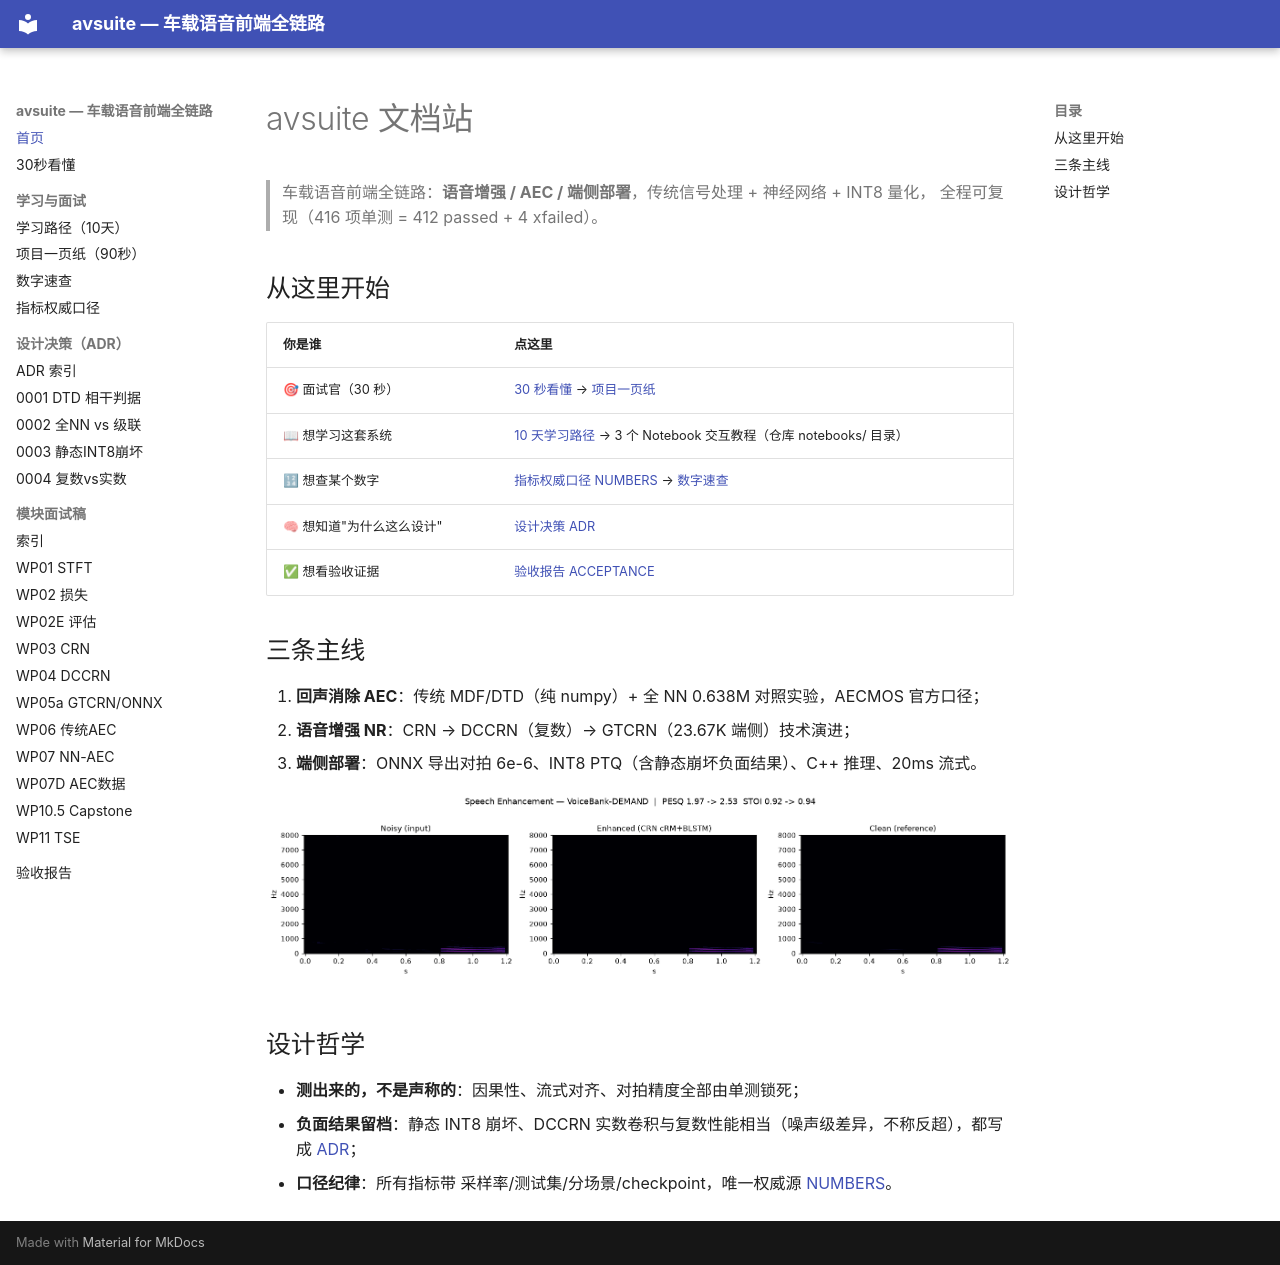

repository: BigWhiteFox/avsuite · page: index.html · generator: mkdocs

# avsuite 文档站

> 车载语音前端全链路：**语音增强 / AEC / 端侧部署**，传统信号处理 + 神经网络 + INT8 量化，
> 全程可复现（416 项单测 = 412 passed + 4 xfailed）。

## 从这里开始

| 你是谁 | 点这里 |
|---|---|
| 🎯 面试官（30 秒） | [30 秒看懂](README_HOME.md) → [项目一页纸](STORY.md) |
| 📖 想学习这套系统 | [10 天学习路径](LEARNING.md) → 3 个 Notebook 交互教程（仓库 notebooks/ 目录） |
| 🔢 想查某个数字 | [指标权威口径 NUMBERS](NUMBERS.md) → [数字速查](CHEATSHEET.md) |
| 🧠 想知道"为什么这么设计" | [设计决策 ADR](adr/README.md) |
| ✅ 想看验收证据 | [验收报告 ACCEPTANCE](ACCEPTANCE.md) |

## 三条主线

1. **回声消除 AEC**：传统 MDF/DTD（纯 numpy）+ 全 NN 0.638M 对照实验，AECMOS 官方口径；
2. **语音增强 NR**：CRN → DCCRN（复数）→ GTCRN（23.67K 端侧）技术演进；
3. **端侧部署**：ONNX 导出对拍 6e-6、INT8 PTQ（含静态崩坏负面结果）、C++ 推理、20ms 流式。

![增强前后语谱](assets/hero_enhancement.png)

## 设计哲学

- **测出来的，不是声称的**：因果性、流式对齐、对拍精度全部由单测锁死；
- **负面结果留档**：静态 INT8 崩坏、DCCRN 实数卷积与复数性能相当（噪声级差异，不称反超），都写成 [ADR](adr/README.md)；
- **口径纪律**：所有指标带 采样率/测试集/分场景/checkpoint，唯一权威源 [NUMBERS](NUMBERS.md)。
